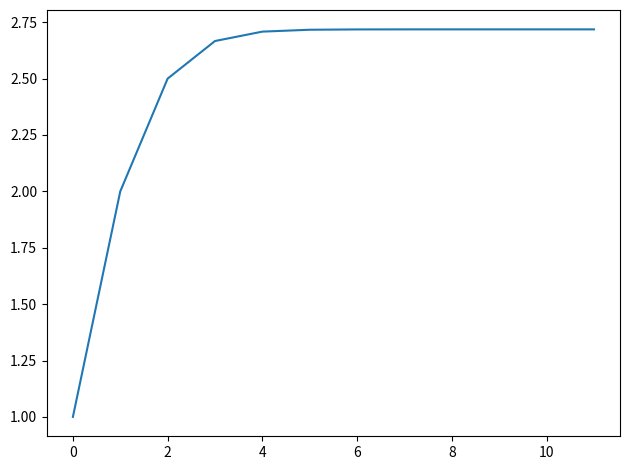

Reproduce this figure in Python.
"""
    Deuxième exercice de notre quatrième cours de machine learning.
    Le but était d'estiùmer e grâce à la séquence de taylor.
"""

import numpy as np
import matplotlib.pyplot as plt

def fact(nb):
    """
        factoriel function
    """
    if(nb >= 1):
        return nb * fact(nb-1)
    else: 
        return 1

def main():
    """
        ...
    """
        
    k_max = 12
    total = 0
    x = 1
    plots = {}

    #taylor sequence
    for k in range(0, k_max, 1):
        total += x ** k / fact(k)
        plots[k] = total
        print(k)
        print(total)

    #the graph show an estimation of e
    x = plots.keys()
    y = plots.values()
    plt.plot(x, y)

    plt.tight_layout()
    plt.show()

if __name__ == "__main__":
    main()
